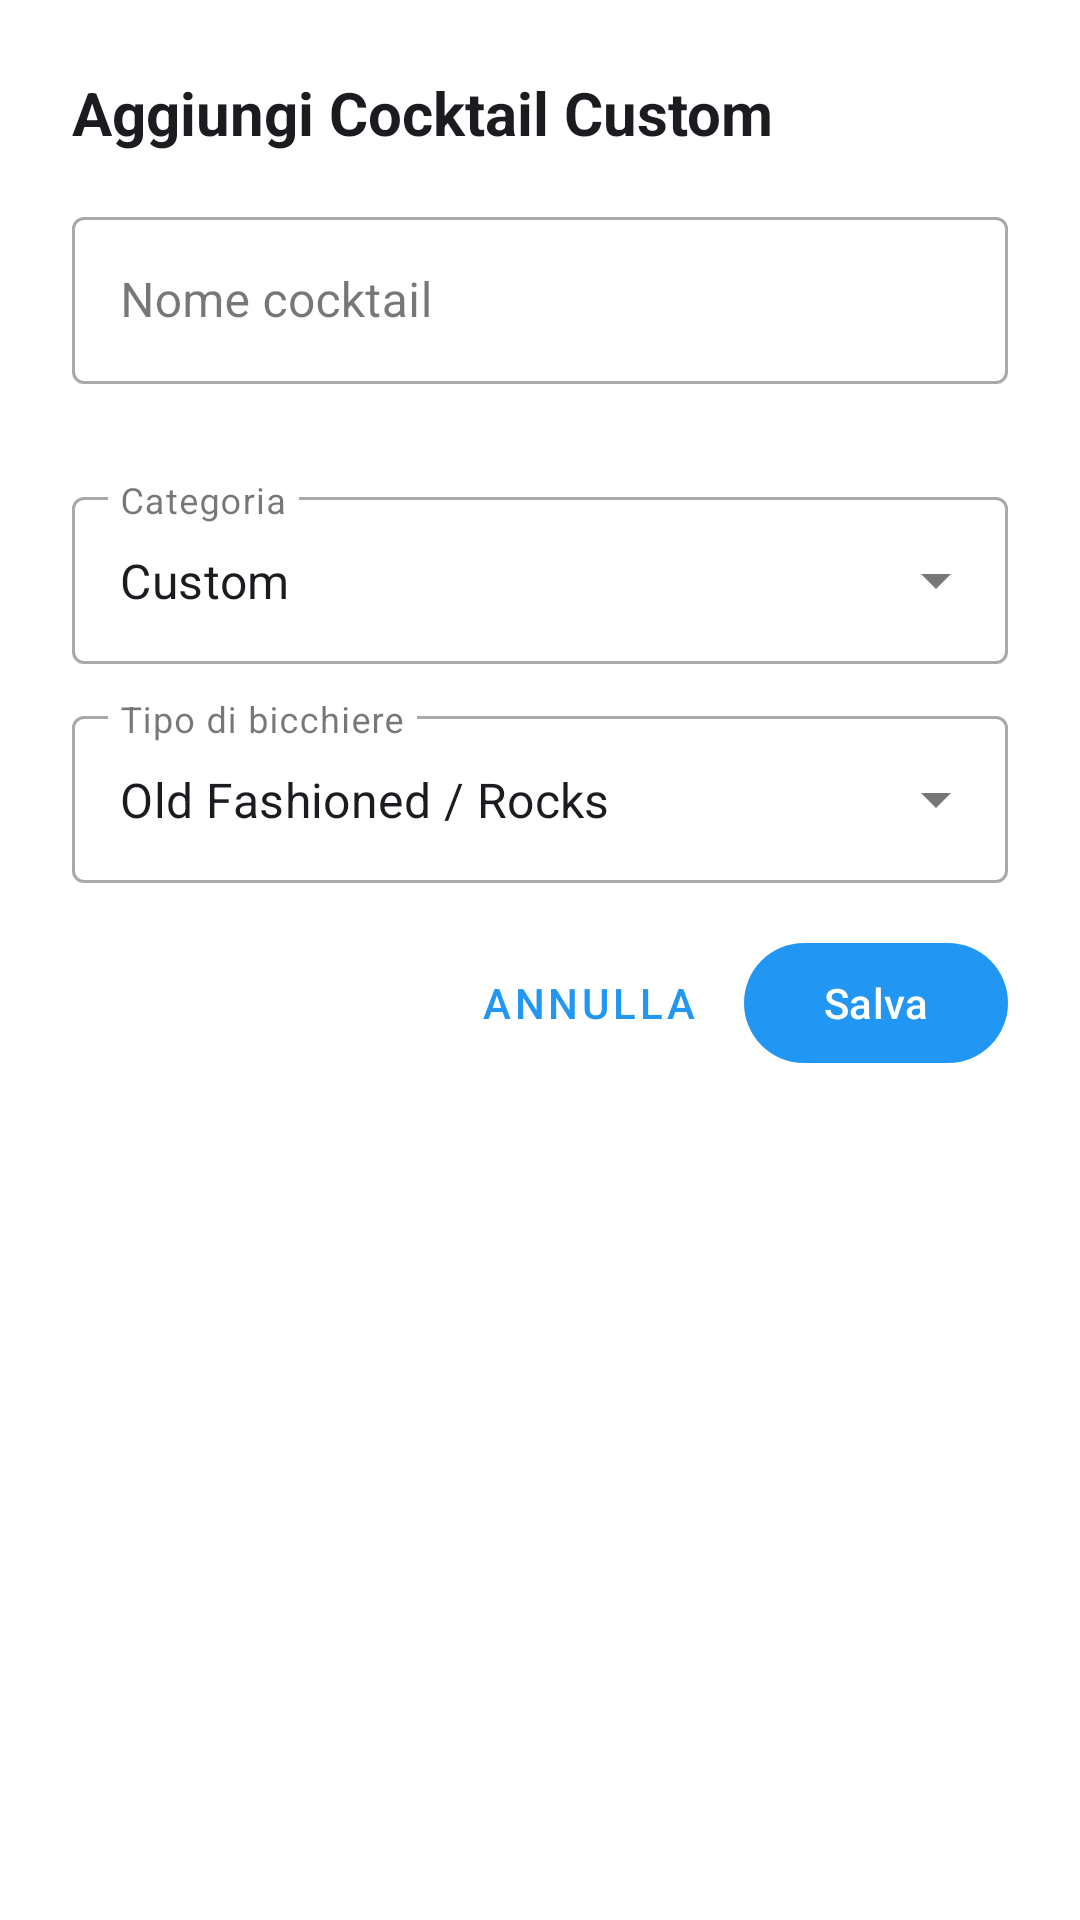

The Android layout XML behind this screen, and the referenced resources:
<!-- AndroidManifest.xml: application theme Theme.Jigger -->
<!-- res/layout/dialog_add_custom_cocktail.xml -->
<?xml version="1.0" encoding="utf-8"?>
<LinearLayout xmlns:android="http://schemas.android.com/apk/res/android"
    xmlns:app="http://schemas.android.com/apk/res-auto"
    android:layout_width="match_parent"
    android:layout_height="wrap_content"
    android:orientation="vertical"
    android:padding="24dp">

    <TextView
        android:layout_width="wrap_content"
        android:layout_height="wrap_content"
        android:text="@string/add_custom_cocktail"
        android:textSize="20sp"
        android:textStyle="bold"
        android:textColor="?attr/colorOnSurface"
        android:layout_marginBottom="16dp" />

    <com.google.android.material.textfield.TextInputLayout
        android:id="@+id/nameInputLayout"
        style="@style/Widget.MaterialComponents.TextInputLayout.OutlinedBox"
        android:layout_width="match_parent"
        android:layout_height="wrap_content"
        android:layout_marginBottom="12dp"
        android:hint="@string/cocktail_name"
        app:errorEnabled="true">

        <com.google.android.material.textfield.TextInputEditText
            android:id="@+id/nameEditText"
            android:layout_width="match_parent"
            android:layout_height="wrap_content"
            android:inputType="textCapWords"
            android:maxLines="1" />

    </com.google.android.material.textfield.TextInputLayout>

    <com.google.android.material.textfield.TextInputLayout
        android:id="@+id/categoryInputLayout"
        style="@style/Widget.MaterialComponents.TextInputLayout.OutlinedBox.ExposedDropdownMenu"
        android:layout_width="match_parent"
        android:layout_height="wrap_content"
        android:layout_marginBottom="12dp"
        android:hint="@string/category">

        <AutoCompleteTextView
            android:id="@+id/categoryDropdown"
            android:layout_width="match_parent"
            android:layout_height="wrap_content"
            android:inputType="none"
            android:text="@string/category_custom" />

    </com.google.android.material.textfield.TextInputLayout>

    <com.google.android.material.textfield.TextInputLayout
        android:id="@+id/glassInputLayout"
        style="@style/Widget.MaterialComponents.TextInputLayout.OutlinedBox.ExposedDropdownMenu"
        android:layout_width="match_parent"
        android:layout_height="wrap_content"
        android:layout_marginBottom="16dp"
        android:hint="@string/glass_type">

        <AutoCompleteTextView
            android:id="@+id/glassDropdown"
            android:layout_width="match_parent"
            android:layout_height="wrap_content"
            android:inputType="none"
            android:text="@string/glass_rocks" />

    </com.google.android.material.textfield.TextInputLayout>

    <LinearLayout
        android:layout_width="match_parent"
        android:layout_height="wrap_content"
        android:orientation="horizontal"
        android:gravity="end">

        <com.google.android.material.button.MaterialButton
            android:id="@+id/cancelButton"
            style="@style/Widget.MaterialComponents.Button.TextButton"
            android:layout_width="wrap_content"
            android:layout_height="wrap_content"
            android:text="@string/cancel" />

        <com.google.android.material.button.MaterialButton
            android:id="@+id/saveButton"
            android:layout_width="wrap_content"
            android:layout_height="wrap_content"
            android:layout_marginStart="8dp"
            android:text="@string/save" />

    </LinearLayout>

</LinearLayout>
<!-- resources referenced by this layout -->
<resources>
  <string name="add_custom_cocktail">Aggiungi Cocktail Custom</string>
  <string name="cancel">Annulla</string>
  <string name="category">Categoria</string>
  <string name="category_custom">Custom</string>
  <string name="cocktail_name">Nome cocktail</string>
  <string name="glass_rocks">Old Fashioned / Rocks</string>
  <string name="glass_type">Tipo di bicchiere</string>
  <string name="save">Salva</string>
  <style name="Theme.Jigger" parent="Theme.Material3.Light.NoActionBar">
          
          <item name="colorPrimary">@color/primary</item>
          <item name="colorPrimaryDark">@color/primary_dark</item>
          <item name="colorOnPrimary">@android:color/white</item>
  
          
          <item name="colorSecondary">@color/secondary</item>
          <item name="colorOnSecondary">@color/text_primary</item>
  
          
          <item name="android:statusBarColor">@color/primary_dark</item>
  
          
          <item name="android:colorBackground">@color/background</item>
          <item name="colorSurface">@color/surface</item>
  
          
          <item name="colorError">@color/error</item>
      </style>
  <color name="primary">#2196F3</color>
  <color name="primary_dark">#1976D2</color>
  <color name="secondary">#FFC107</color>
  <color name="text_primary">#212121</color>
  <color name="background">#FFFFFF</color>
  <color name="surface">#FAFAFA</color>
  <color name="error">#F44336</color>
</resources>
